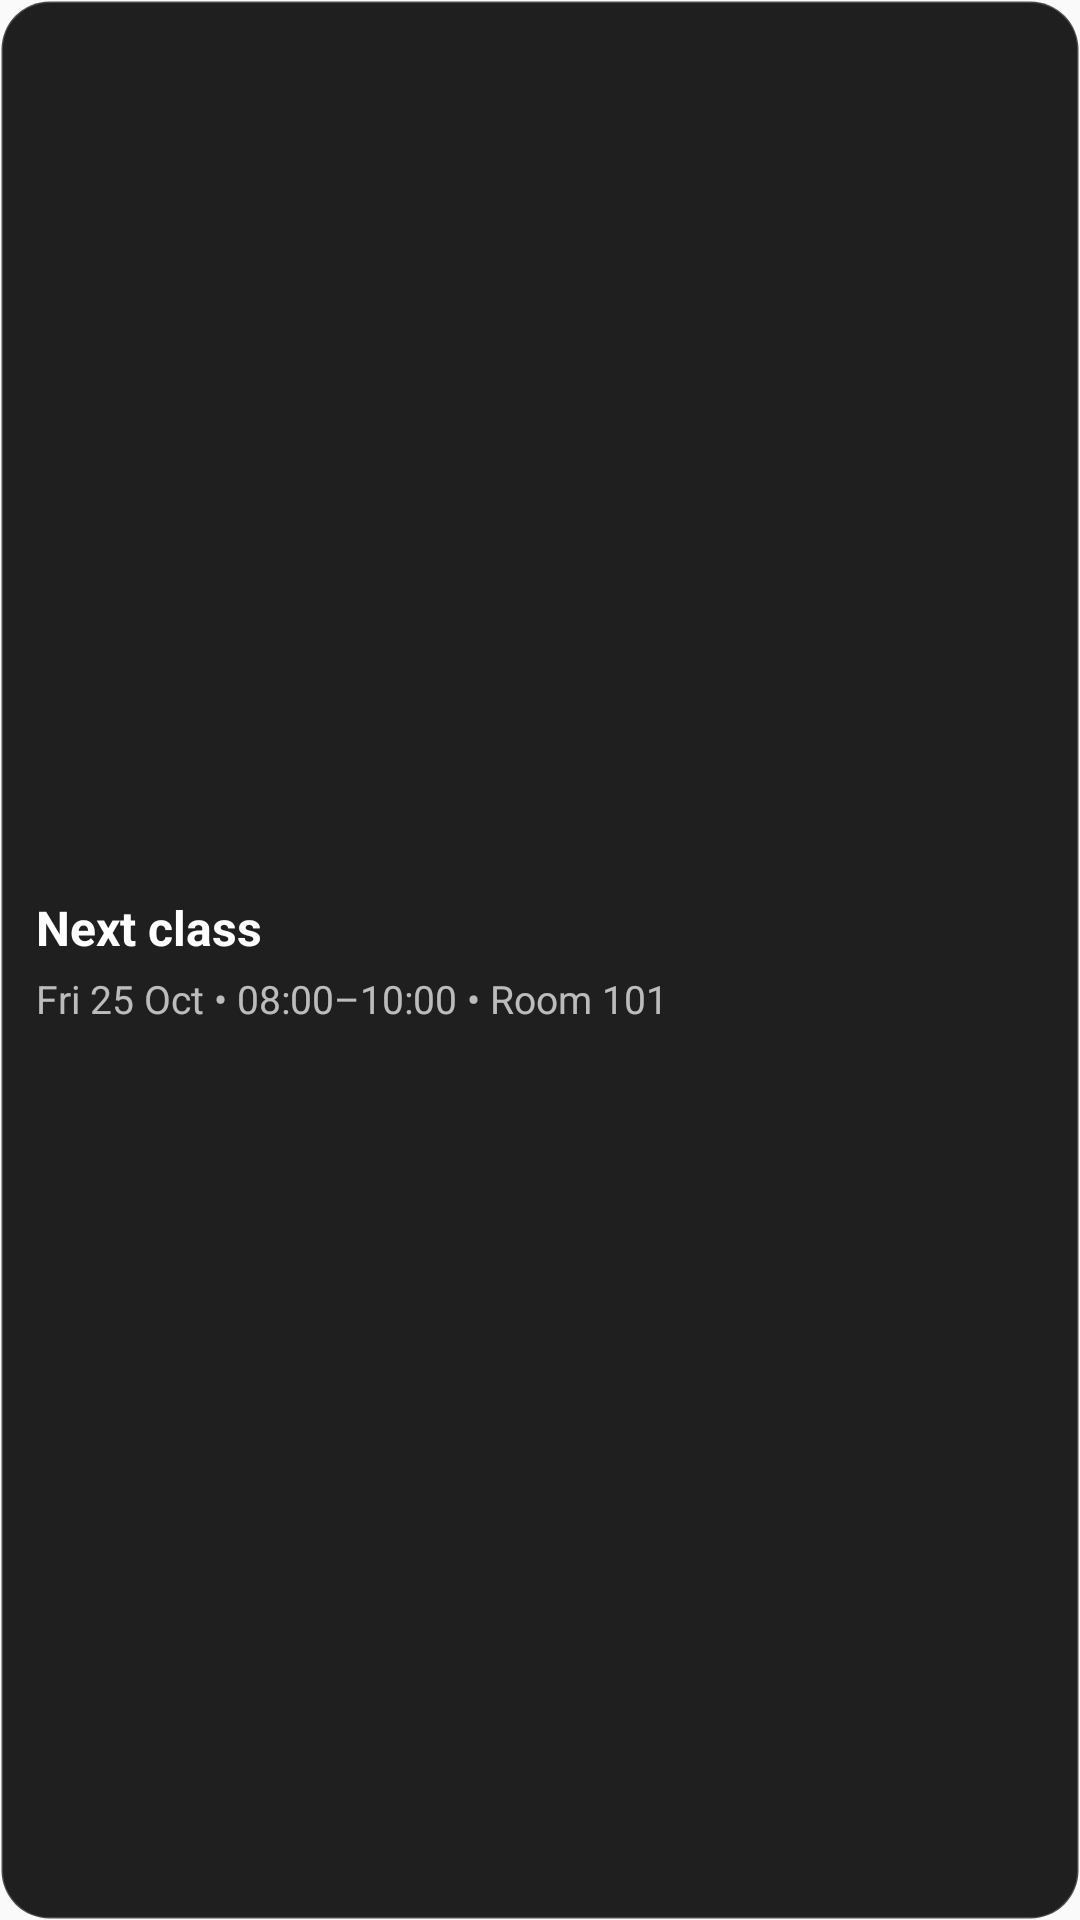

Layout XML and referenced resources for this Android screen:
<!-- AndroidManifest.xml: application theme Theme.Ganbare -->
<!-- res/layout/widget_next_event.xml -->
<?xml version="1.0" encoding="utf-8"?>
<LinearLayout xmlns:android="http://schemas.android.com/apk/res/android"
    android:layout_width="match_parent"
    android:layout_height="wrap_content"
    android:minHeight="72dp"
    android:background="@drawable/bg_widget_card"
    android:padding="12dp"
    android:orientation="vertical"
    android:gravity="center_vertical">

    <TextView
        android:id="@+id/widget_title"
        android:layout_width="match_parent"
        android:layout_height="wrap_content"
        android:text="Next class"
        android:textSize="16sp"
        android:textStyle="bold"
        android:textColor="#FFFFFFFF"
        android:maxLines="2"
        android:ellipsize="end" />

    <TextView
        android:id="@+id/widget_sub"
        android:layout_width="match_parent"
        android:layout_height="wrap_content"
        android:layout_marginTop="4dp"
        android:text="Fri 25 Oct • 08:00–10:00 • Room 101"
        android:textSize="13sp"
        android:textColor="#B3FFFFFF"
        android:maxLines="2"
        android:ellipsize="end" />

</LinearLayout>
<!-- resources referenced by this layout -->
<resources>
  <!-- drawable bg_widget_card (drawable) -->
  <?xml version="1.0" encoding="utf-8"?>
  <shape xmlns:android="http://schemas.android.com/apk/res/android"
      android:shape="rectangle">
  
      
      <solid android:color="#FF1F1F1F" />
  
      
      <corners android:radius="16dp" />
  
      
      <stroke
          android:width="1dp"
          android:color="#33FFFFFF" />
  </shape>
  <style name="Theme.Ganbare" parent="android:Theme.Material.Light.NoActionBar" />
</resources>
